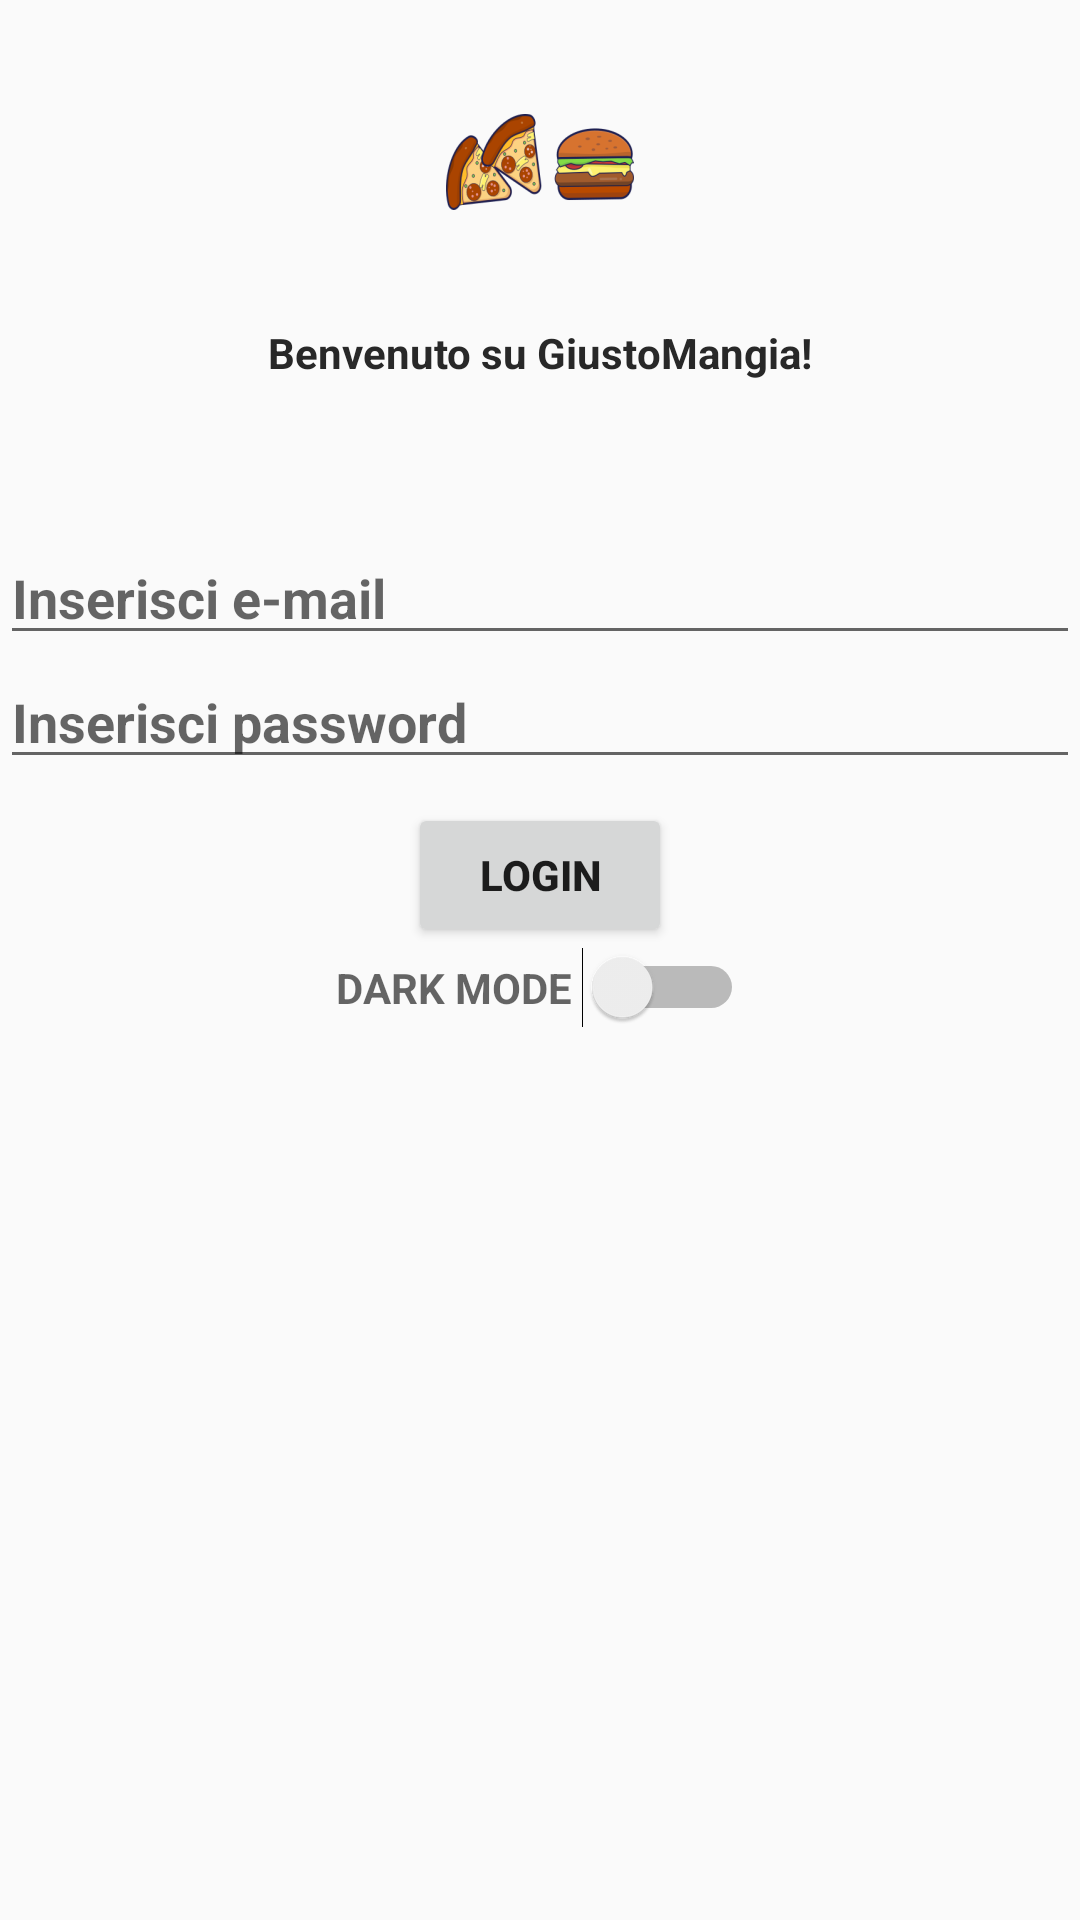

Layout XML and referenced resources for this Android screen:
<!-- AndroidManifest.xml: application theme AppTheme -->
<!-- res/layout/activity_start.xml -->
<?xml version="1.0" encoding="utf-8"?>
<LinearLayout xmlns:android="http://schemas.android.com/apk/res/android"
    android:id="@+id/layout"
    android:orientation="vertical"
    android:layout_width="match_parent"
    android:layout_height="match_parent">

    <ImageView
        android:src="@mipmap/ic_launcher_foreground"
        android:layout_gravity="center"
        android:layout_width="wrap_content"
        android:layout_height="wrap_content" />

    <TextView
        android:textColor="@color/colorDarkTheme"
        android:text="@string/welcome_text"
        android:textStyle="bold"
        android:layout_gravity="center"
        android:layout_width="wrap_content"
        android:layout_height="wrap_content" />

    <EditText
        android:layout_marginTop="50dp"
        android:id="@+id/testoEmail"
        android:layout_width="match_parent"
        android:layout_height="wrap_content"
        android:hint="@string/email_hint"
        android:textStyle="bold"
        android:textColor="@color/colorDarkTheme"
        android:inputType="textEmailAddress"
        />

    <EditText
        android:id="@+id/testoPassword"
        android:layout_width="match_parent"
        android:layout_height="wrap_content"
        android:hint="@string/password_hint"
        android:textStyle="bold"
        android:inputType="textPassword"/>

    <LinearLayout
        android:layout_width="match_parent"
        android:layout_height="wrap_content"
        android:layout_marginTop="8dp"
        android:orientation="horizontal"
        android:gravity="center">

        <Button
            android:id="@+id/loginButton"
            android:layout_width="wrap_content"
            android:layout_height="wrap_content"
            android:text="@string/login_text"
            android:textStyle="bold"
            android:layout_gravity="left"
            />

        <Button
            android:id="@+id/registerButton"
            android:layout_width="wrap_content"
            android:layout_height="wrap_content"
            android:text="@string/register_text"
            android:textStyle="bold"
            android:layout_gravity="right"
            android:visibility="gone"
            />

    </LinearLayout>

    <Switch
        android:id="@+id/switchColor"
        android:layout_width="wrap_content"
        android:layout_height="wrap_content"
        android:layout_gravity="center"
        android:hint="DARK MODE "
        android:textStyle="bold"/>


</LinearLayout>
<!-- resources referenced by this layout -->
<resources>
  <color name="colorDarkTheme">#282828</color>
  <!-- mipmap ic_launcher_foreground: png bitmap (mipmap-hdpi, 7603 bytes) -->
  <string name="email_hint">Inserisci e-mail</string>
  <string name="login_text">LOGIN</string>
  <string name="password_hint">Inserisci password</string>
  <string name="register_text">REGISTER</string>
  <string name="welcome_text">Benvenuto su GiustoMangia!</string>
  <style name="AppTheme" parent="Base.Theme.AppCompat.Light.DarkActionBar">
          
          <item name="colorPrimary">@color/colorPrimary</item>
          <item name="colorPrimaryDark">@color/colorPrimaryDark</item>
          <item name="colorAccent">@color/colorAccent</item>
          <item name="cardViewStyle">@style/CardView</item>
      </style>
  <color name="colorPrimary">#b71c1c</color>
  <color name="colorPrimaryDark">#7f0000</color>
  <color name="colorAccent">#FF4081</color>
</resources>
